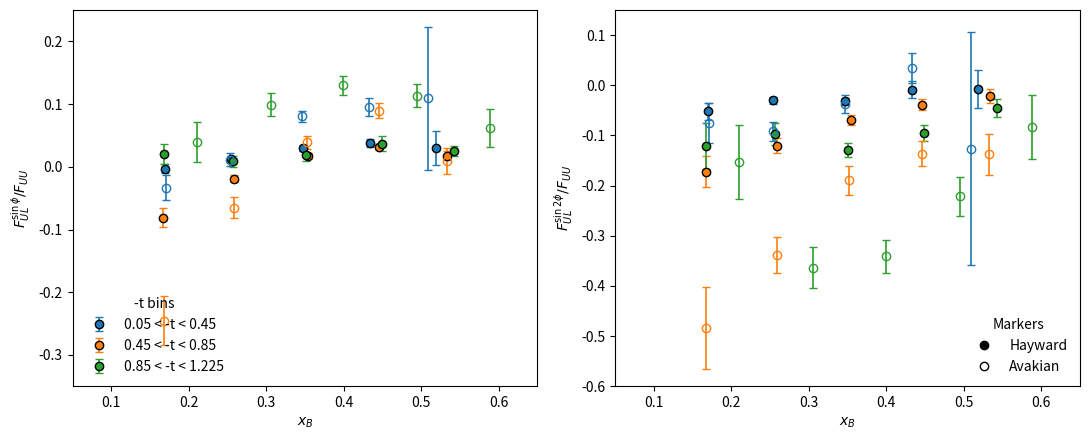

Generate this figure with matplotlib:
#!/usr/bin/env python3
# -*- coding: utf-8 -*-

"""
harut_cross_check.py

Make a 1x2 figure:
  Left:  F_UL^{sin phi} / F_UU  vs x_B
  Right: F_UL^{sin 2phi} / F_UU vs x_B

Data:
  • Hayward (your three t-bins): filled circle markers with error bars
  • Avakian (three t-bins): open circle markers with error bars,
    converted from A_UL by dividing by (Df * D(y)) per your column map

Legends:
  • Left subplot: colors and their -t ranges
  • Right subplot: marker meaning (filled = Hayward, open = Avakian)

Output:
  output/enpi+/harut_cross_check.pdf
"""

import os
import numpy as np
import matplotlib.pyplot as plt
from matplotlib.lines import Line2D

# ----------------------------
# Config
# ----------------------------
# Per your request: different y-limits per subplot
Y_L_MIN, Y_L_MAX = -0.35, 0.25   # sin(phi) panel
Y_R_MIN, Y_R_MAX = -0.60, 0.15   # sin(2phi) panel (updated to 0.15)
X_MIN, X_MAX = 0.05, 0.65
OUTPATH = "output/enpi+/harut_cross_check.pdf"

colors = ["tab:blue", "tab:orange", "tab:green"]  # three t-bin colors
tbin_labels = ["0.05 < -t < 0.45", "0.45 < -t < 0.85", "0.85 < -t < 1.225"]

# ----------------------------
# Hayward (your) results  — NEW ARRAYS
# Format per point: (xB, value, err)
# ----------------------------
enpiHarut1GEchi2FitsAULsinphi = np.array([
    (0.169954740, -0.003105722, 0.006922392),
    (0.254218328,  0.012855274, 0.004610275),
    (0.346930018,  0.030077404, 0.004891931),
    (0.433341970,  0.037424371, 0.006231879),
    (0.518797166,  0.029339843, 0.027101906),
], dtype=float)

enpiHarut1GEchi2FitsAULsin2phi = np.array([
    (0.169954740, -0.051910951, 0.017261985),
    (0.254218328, -0.030028510, 0.006957373),
    (0.346930018, -0.031917775, 0.007430975),
    (0.433341970, -0.008625923, 0.016203776),
    (0.518797166, -0.007069472, 0.037987749),
], dtype=float)

enpiHarut2GEchi2FitsAULsinphi = np.array([
    (0.166958373, -0.081093340, 0.015066320),
    (0.258813823, -0.018652994, 0.006160961),
    (0.354009372,  0.016437157, 0.004781314),
    (0.445656532,  0.031365743, 0.004635479),
    (0.533429908,  0.017530701, 0.007111814),
], dtype=float)

enpiHarut2GEchi2FitsAULsin2phi = np.array([
    (0.166958373, -0.172247669, 0.031063997),
    (0.258813823, -0.120326284, 0.015326105),
    (0.354009372, -0.069533475, 0.010379720),
    (0.445656532, -0.038359941, 0.010306312),
    (0.533429908, -0.021180886, 0.013392552),
], dtype=float)

enpiHarut3GEchi2FitsAULsinphi = np.array([
    (0.167776524,  0.020029318, 0.015749899),
    (0.256932604,  0.008652618, 0.009094855),
    (0.350859534,  0.018964280, 0.009301501),
    (0.449037493,  0.036820228, 0.012286437),
    (0.542877709,  0.025424393, 0.008324077),
], dtype=float)

enpiHarut3GEchi2FitsAULsin2phi = np.array([
    (0.167776524, -0.121498179, 0.045816555),
    (0.256932604, -0.096639349, 0.022078491),
    (0.350859534, -0.128790924, 0.014006454),
    (0.449037493, -0.094453421, 0.015721725),
    (0.542877709, -0.045721421, 0.018121426),
], dtype=float)

hayward_sets = [
    (enpiHarut1GEchi2FitsAULsinphi,  enpiHarut1GEchi2FitsAULsin2phi),
    (enpiHarut2GEchi2FitsAULsinphi,  enpiHarut2GEchi2FitsAULsin2phi),
    (enpiHarut3GEchi2FitsAULsinphi,  enpiHarut3GEchi2FitsAULsin2phi),
]

# ----------------------------
# Avakian (colleague) results (three blocks, 5 rows each, 11 columns)
# Corrected column mapping (1-based -> 0-based):
#   1: xB                 -> 0
#   3: Df                 -> 2
#   4: AUL_sinphi         -> 3
#   5: err_sinphi         -> 4
#   8: AUL_sin2phi        -> 7
#   9: err_sin2phi        -> 8
#  10: D(y) for sinphi    -> 9
#  11: D(y) for sin2phi   -> 10
#
# Structure-function ratios:
#   F_UL^{sinphi}/F_UU  = AUL_sinphi  / (Df * Dy_sinphi)
#   F_UL^{sin2phi}/F_UU = AUL_sin2phi / (Df * Dy_sin2phi)
# ----------------------------

avak_block1 = np.array([
    [0.1709, 0.1721, 0.3714, -0.1960E-01, 0.1160E-01, 0.5400, 0.7950E-01, -0.2010E-01, 0.1060E-01, 1.568, 0.7172],
    [0.2538, 0.1675, 0.3817,  0.7600E-02, 0.6300E-02, 0.4999, 0.5580E-01, -0.2830E-01, 0.5800E-02, 1.713, 0.8107],
    [0.3463, 0.1485, 0.3933,  0.5680E-01, 0.6200E-02, 0.4600, 0.5660E-01, -0.1270E-01, 0.5800E-02, 1.790, 0.8610],
    [0.4326, 0.1058, 0.4041,  0.6920E-01, 0.1090E-01, 0.4200, 0.8000E-01,  0.1190E-01, 0.1040E-01, 1.797, 0.8656],
    [0.5092, 0.0000, 0.4137,  0.8080E-01, 0.8400E-01, 0.3800, 0.5690E-01, -0.4470E-01, 0.8210E-01, 1.781, 0.8552],
], dtype=float)

avak_block2 = np.array([
    [0.1679, 0.5951, 0.3710, -0.1415,      0.2250E-01, 0.5355, 0.7160E-01, -0.1272,      0.2140E-01, 1.554, 0.7082],
    [0.2588, 0.5381, 0.3824, -0.4270E-01,  0.1090E-01, 0.4200, 0.6350E-01, -0.1054,      0.1100E-01, 1.719, 0.8152],
    [0.3525, 0.4503, 0.3941,  0.2740E-01,  0.7600E-02, 0.4004, 0.4970E-01, -0.6440E-01,  0.9900E-02, 1.790, 0.8617],
    [0.4460, 0.3051, 0.4057,  0.6470E-01,  0.8700E-02, 0.4200, 0.6790E-01, -0.4740E-01,  0.8600E-02, 1.780, 0.8546],
    [0.5331, 0.1758, 0.4167,  0.6900E-02,  0.1460E-01, 0.3800, 0.5640E-01, -0.4720E-01,  0.1400E-01, 1.730, 0.8217],
], dtype=float)

avak_block3 = np.array([
    [0.2103, 0.9800, 0.3763,  0.2430E-01,  0.1940E-01, -0.4600, 0.7960E-01, -0.4390E-01, 0.2110E-01, 1.640, 0.7637],
    [0.3055, 0.9099, 0.3882,  0.6780E-01,  0.1250E-01, -0.4200, 0.6100E-01, -0.1189,     0.1330E-01, 1.762, 0.8433],
    [0.3995, 0.7925, 0.4000,  0.9340E-01,  0.1080E-01, -0.3800, 0.5640E-01, -0.1179,     0.1130E-01, 1.796, 0.8651],
    [0.4946, 0.5996, 0.4118,  0.8190E-01,  0.1340E-01, -0.3400, 0.7740E-01, -0.7610E-01, 0.1340E-01, 1.752, 0.8362],
    [0.5881, 0.3125, 0.4234,  0.4350E-01,  0.2130E-01, -0.3000, 0.5690E-01, -0.2750E-01, 0.2120E-01, 1.674, 0.7851],
], dtype=float)

def avak_to_ratios(block):
    """
    Convert Avakian block to (xB, R_phi, R_phi_err, R_2phi, R_2phi_err, denom_phi, denom_2phi).
    Corrected index map (0-based):
      0:xB, 2:Df, 3:AUL_sinphi, 4:err_sinphi,
      7:AUL_sin2phi, 8:err_sin2phi,
      9:Dy_sinphi, 10:Dy_sin2phi
    """
    xB = block[:, 0]
    Df = block[:, 2]
    A_sinphi = block[:, 3]
    E_sinphi = np.abs(block[:, 4])
    A_sin2   = block[:, 7]
    E_sin2   = np.abs(block[:, 8])
    Dy_phi   = block[:, 9]
    Dy_2phi  = block[:, 10]

    denom_phi = Df * Dy_phi
    denom_2phi = Df * Dy_2phi

    safe_phi = np.where(denom_phi != 0.0, denom_phi, np.nan)
    safe_2phi = np.where(denom_2phi != 0.0, denom_2phi, np.nan)

    R_phi = A_sinphi / safe_phi
    R_phi_err = E_sinphi / safe_phi

    R_2phi = A_sin2 / safe_2phi
    R_2phi_err = E_sin2 / safe_2phi

    return (xB, R_phi, R_phi_err, R_2phi, R_2phi_err, denom_phi, denom_2phi)
#endfor

# Convert all three Avakian blocks
avak_blocks = [avak_block1, avak_block2, avak_block3]
avak_ratios = [avak_to_ratios(b) for b in avak_blocks]
#endfor

# ----------------------------
# Pretty printing helpers
# ----------------------------
def print_table(title, x, y, yerr, col_y_label):
    print("=" * 78)
    print(title)
    print("-" * 78)
    print("{:>3s}  {:>10s}  {:>16s}  {:>16s}".format("i", "xB", col_y_label, "err"))
    print("-" * 78)
    for i in range(len(x)):
        print("{:3d}  {:10.6f}  {:16.8f}  {:16.8f}".format(i, float(x[i]), float(y[i]), float(yerr[i])))
    #endfor
    print("")
#endfor

def print_denominator_ranges():
    for idx, (_x, _r1, _e1, _r2, _e2, dphi, d2phi) in enumerate(avak_ratios):
        tlabel = tbin_labels[idx]
        dphi_finite = dphi[np.isfinite(dphi)]
        d2phi_finite = d2phi[np.isfinite(d2phi)]
        print("Denominators (Df*Dy) ranges for {}:".format(tlabel))
        print("  sinphi : min={:.6f}, max={:.6f}".format(np.min(dphi_finite), np.max(dphi_finite)))
        print("  sin2phi: min={:.6f}, max={:.6f}".format(np.min(d2phi_finite), np.max(d2phi_finite)))
    #endfor
    print("")
#endif

def print_all_results():
    # Hayward tables (already structure-function ratios as plotted)
    for idx, (arr_phi, arr_2phi) in enumerate(hayward_sets):
        tlabel = tbin_labels[idx]
        print_table(
            f"Hayward F_UL^{{sinphi}}/F_UU   (t-bin: {tlabel})",
            arr_phi[:, 0], arr_phi[:, 1], arr_phi[:, 2],
            "FUL^{sinphi}/FUU"
        )
        print_table(
            f"Hayward F_UL^{{sin2phi}}/F_UU  (t-bin: {tlabel})",
            arr_2phi[:, 0], arr_2phi[:, 1], arr_2phi[:, 2],
            "FUL^{sin2phi}/FUU"
        )
    #endfor

    # Avakian tables (converted to structure-function ratios)
    for idx, (xB, R_phi, R_phi_err, R_2phi, R_2phi_err, _dphi, _d2phi) in enumerate(avak_ratios):
        tlabel = tbin_labels[idx]
        print_table(
            f"Avakian F_UL^{{sinphi}}/F_UU   (t-bin: {tlabel})",
            xB, R_phi, R_phi_err,
            "FUL^{sinphi}/FUU"
        )
        print_table(
            f"Avakian F_UL^{{sin2phi}}/F_UU  (t-bin: {tlabel})",
            xB, R_2phi, R_2phi_err,
            "FUL^{sin2phi}/FUU"
        )
    #endfor
#endfor

# ----------------------------
# Plot
# ----------------------------
def main():
    os.makedirs(os.path.dirname(OUTPATH), exist_ok=True)

    # Diagnostics first so you can verify sane denominators
    print_denominator_ranges()

    # Then print all numeric tables
    print_all_results()

    # No shared y so ticks/labels appear for BOTH subplots
    fig, axes = plt.subplots(1, 2, figsize=(11, 4.5), sharex=True)
    axL, axR = axes[0], axes[1]

    # Plot Hayward sets (filled markers) with error bars; colors by t-bin
    for i, (arr_phi, arr_2phi) in enumerate(hayward_sets):
        x_phi, y_phi, e_phi = arr_phi[:, 0], arr_phi[:, 1], arr_phi[:, 2]
        x_2phi, y_2phi, e_2phi = arr_2phi[:, 0], arr_2phi[:, 1], arr_2phi[:, 2]

        # Left: sin phi
        axL.errorbar(
            x_phi, y_phi, yerr=e_phi, fmt="o", ms=6, lw=1.2, capsize=3,
            color=colors[i], mfc=colors[i], mec="black", label=tbin_labels[i]
        )

        # Right: sin 2phi
        axR.errorbar(
            x_2phi, y_2phi, yerr=e_2phi, fmt="o", ms=6, lw=1.2, capsize=3,
            color=colors[i], mfc=colors[i], mec="black"
        )
    #endfor

    # Overlay Avakian (all three t-bins) as OPEN circles in matching colors
    for i, (xB, R_phi, R_phi_err, R_2phi, R_2phi_err, _dphi, _d2phi) in enumerate(avak_ratios):
        axL.errorbar(
            xB, R_phi, yerr=R_phi_err, fmt="o", ms=6, lw=1.2, capsize=3,
            color=colors[i], mfc="none", mec=colors[i]
        )
        axR.errorbar(
            xB, R_2phi, yerr=R_2phi_err, fmt="o", ms=6, lw=1.2, capsize=3,
            color=colors[i], mfc="none", mec=colors[i]
        )
    #endfor

    # Axes labels and limits
    axL.set_xlabel(r"$x_{B}$")
    axR.set_xlabel(r"$x_{B}$")
    axL.set_ylabel(r"$F_{UL}^{\sin\phi}/F_{UU}$")
    axR.set_ylabel(r"$F_{UL}^{\sin2\phi}/F_{UU}$")
    axL.set_xlim(X_MIN, X_MAX)
    axR.set_xlim(X_MIN, X_MAX)
    axL.set_ylim(Y_L_MIN, Y_L_MAX)  # sinphi panel limits
    axR.set_ylim(Y_R_MIN, Y_R_MAX)  # sin2phi panel limits

    # Ensure y ticks & labels show for BOTH subplots
    axL.tick_params(axis="y", which="both", labelleft=True)
    axR.tick_params(axis="y", which="both", labelleft=True)

    # Legends:
    # 1) Left: t-bin color legend (already labeled for Hayward series)
    leg1 = axL.legend(loc="lower left", frameon=False, title="-t bins")

    # 2) Right: marker meaning legend
    hayward_handle = Line2D([0], [0], marker="o", linestyle="None",
                            mfc="black", mec="black", ms=6, label="Hayward")
    avakian_handle = Line2D([0], [0], marker="o", linestyle="None",
                            mfc="none", mec="black", ms=6, label="Avakian")
    leg2 = axR.legend(handles=[hayward_handle, avakian_handle],
                      loc="lower right", frameon=False, title="Markers")

    # Layout and save
    fig.tight_layout()
    fig.savefig(OUTPATH)
    print("Wrote:", OUTPATH)
#endfor

if __name__ == "__main__":
    main()
#endif
